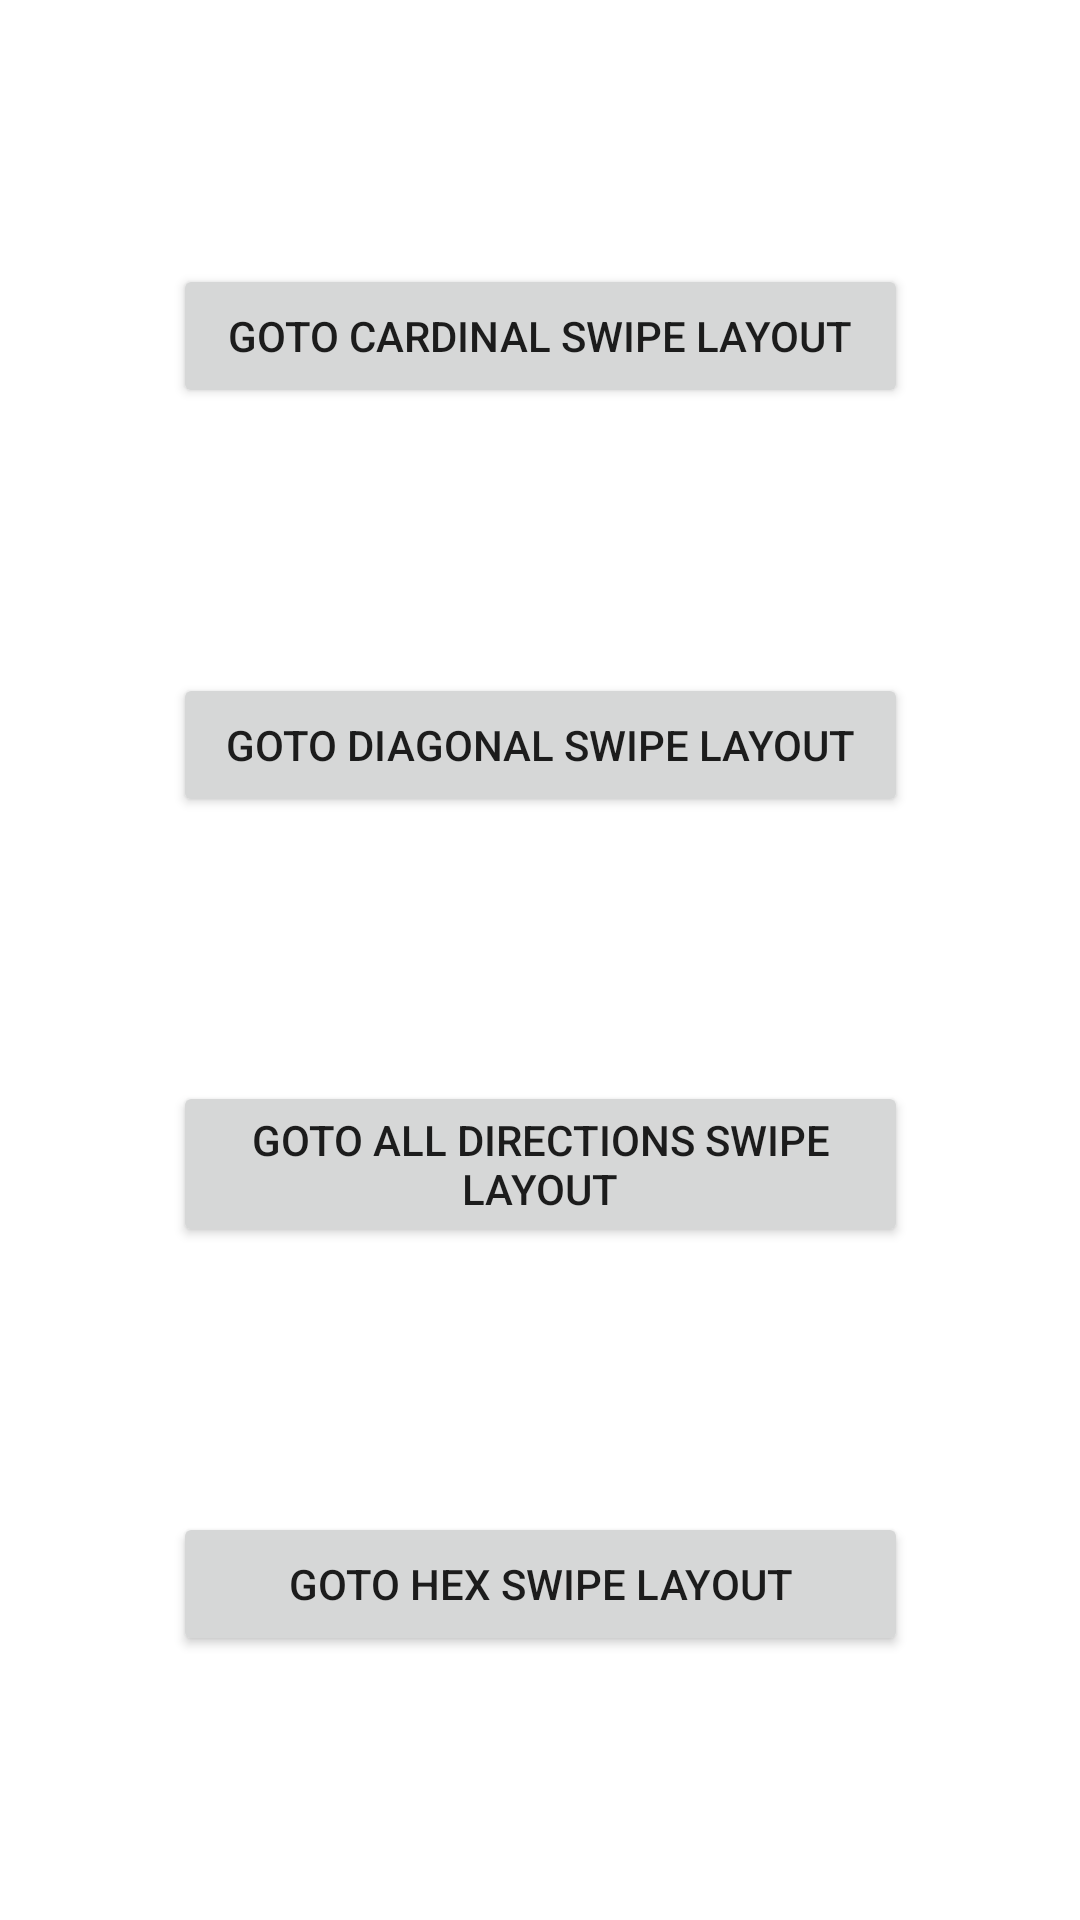

Write the Android layout XML for this screen, with the resource values it uses.
<!-- AndroidManifest.xml: application theme Theme.CustomSwipeListener -->
<!-- res/layout/activity_main.xml -->
<?xml version="1.0" encoding="utf-8"?>
<androidx.constraintlayout.widget.ConstraintLayout
    xmlns:android="http://schemas.android.com/apk/res/android"
    xmlns:app="http://schemas.android.com/apk/res-auto"
    xmlns:tools="http://schemas.android.com/tools"
    android:layout_width="match_parent"
    android:layout_height="match_parent"
    tools:context=".MainActivity">

    <androidx.appcompat.widget.AppCompatButton
        android:id="@+id/cardinal_button"
        android:layout_width="wrap_content"
        android:layout_height="wrap_content"
        android:ems="15"
        android:onClick="gotoCardinalSwipeLayout"
        android:text="Goto Cardinal Swipe Layout"
        app:layout_constraintBottom_toTopOf="@id/diagonal_button"
        app:layout_constraintEnd_toEndOf="parent"
        app:layout_constraintStart_toStartOf="parent"
        app:layout_constraintTop_toTopOf="parent" />

    <androidx.appcompat.widget.AppCompatButton
        android:id="@+id/diagonal_button"
        android:layout_width="wrap_content"
        android:layout_height="wrap_content"
        android:ems="15"
        android:onClick="gotoDiagonalSwipeLayout"
        android:text="Goto Diagonal Swipe Layout"
        app:layout_constraintBottom_toTopOf="@id/cardinal_diagonal_button"
        app:layout_constraintEnd_toEndOf="parent"
        app:layout_constraintStart_toStartOf="parent"
        app:layout_constraintTop_toBottomOf="@id/cardinal_button" />

    <androidx.appcompat.widget.AppCompatButton
        android:id="@+id/cardinal_diagonal_button"
        android:layout_width="wrap_content"
        android:layout_height="wrap_content"
        android:ems="15"
        android:onClick="gotoCardinalAndDiagonalSwipeLayout"
        android:text="Goto All Directions Swipe Layout"
        app:layout_constraintBottom_toTopOf="@id/hex_mode_button"
        app:layout_constraintEnd_toEndOf="parent"
        app:layout_constraintStart_toStartOf="parent"
        app:layout_constraintTop_toBottomOf="@id/diagonal_button" />

    <androidx.appcompat.widget.AppCompatButton
        android:id="@+id/hex_mode_button"
        android:layout_width="wrap_content"
        android:layout_height="wrap_content"
        android:ems="15"
        android:onClick="gotoHexModeSwipeLayout"
        android:text="Goto Hex Swipe Layout"
        app:layout_constraintBottom_toBottomOf="parent"
        app:layout_constraintEnd_toEndOf="parent"
        app:layout_constraintStart_toStartOf="parent"
        app:layout_constraintTop_toBottomOf="@id/cardinal_diagonal_button" />

</androidx.constraintlayout.widget.ConstraintLayout>
<!-- resources referenced by this layout -->
<resources>
  <style name="Theme.CustomSwipeListener" parent="Theme.MaterialComponents.DayNight.DarkActionBar">
          
          <item name="colorPrimary">@color/purple_500</item>
          <item name="colorPrimaryVariant">@color/purple_700</item>
          <item name="colorOnPrimary">@color/white</item>
          
          <item name="colorSecondary">@color/teal_200</item>
          <item name="colorSecondaryVariant">@color/teal_700</item>
          <item name="colorOnSecondary">@color/black</item>
          
          <item name="android:statusBarColor" tools:targetApi="l">?attr/colorPrimaryVariant</item>
          
      </style>
  <!-- not gathered from this repository: default colours our renderer supplied (Android Studio template values) -->
  <color name="purple_500">#FF6200EE</color>
  <color name="purple_700">#FF3700B3</color>
  <color name="teal_200">#FF03DAC5</color>
  <color name="teal_700">#FF018786</color>
  <color name="black">#FF000000</color>
  <color name="white">#FFFFFFFF</color>
</resources>
